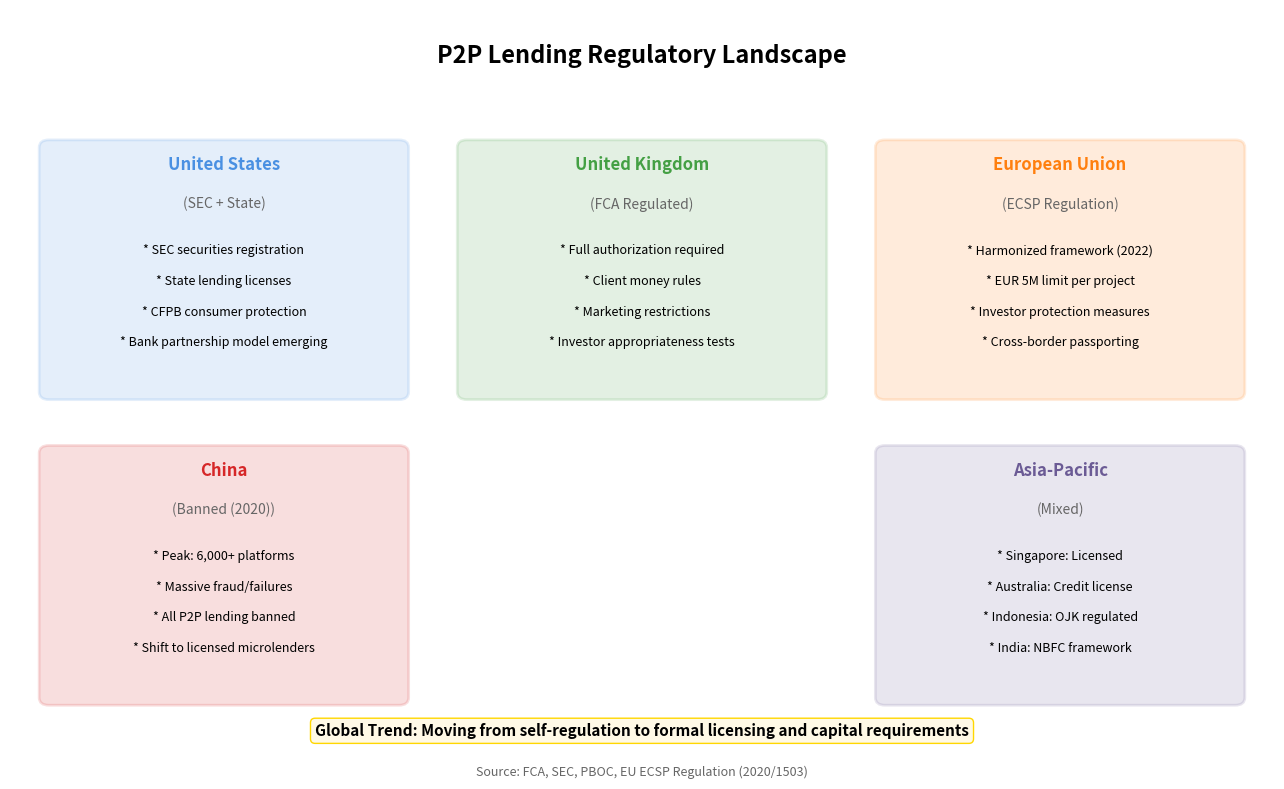

The matplotlib source for this figure: (Note: this script raises an exception after producing the figure.)
"""
P2P Regulatory Landscape
Shows global regulatory approaches to P2P lending

Output: p2p_regulatory_landscape.pdf
Module: module_01_fintech
Lesson: 7 - P2P Lending
"""

from pathlib import Path
import matplotlib.pyplot as plt
import matplotlib.patches as mpatches
import numpy as np

CHART_METADATA = {
    'title': 'P2P Regulatory Landscape',
    'module': 'module_01_fintech',
    'lesson': 7,
    'url': 'https://github.com/Digital-AI-Finance/digital-finance/tree/main/module_01_fintech/figures/p2p_regulatory_landscape'
}

plt.rcParams.update({
    'font.size': 12,
    'axes.labelsize': 12,
})

def create_chart():
    """Create P2P regulatory landscape diagram"""
    fig, ax = plt.subplots(figsize=(13, 8))
    ax.set_xlim(0, 13)
    ax.set_ylim(0, 10)
    ax.axis('off')

    # Title
    ax.text(6.5, 9.3, 'P2P Lending Regulatory Landscape', fontsize=17, fontweight='bold', ha='center')

    # Regions
    regions = [
        {
            'name': 'United States',
            'x': 2.2, 'y': 6.5,
            'color': '#4A90E2',
            'approach': 'SEC + State',
            'details': ['SEC securities registration', 'State lending licenses',
                       'CFPB consumer protection', 'Bank partnership model emerging'],
        },
        {
            'name': 'United Kingdom',
            'x': 6.5, 'y': 6.5,
            'color': '#44A044',
            'approach': 'FCA Regulated',
            'details': ['Full authorization required', 'Client money rules',
                       'Marketing restrictions', 'Investor appropriateness tests'],
        },
        {
            'name': 'European Union',
            'x': 10.8, 'y': 6.5,
            'color': '#FF7F0E',
            'approach': 'ECSP Regulation',
            'details': ['Harmonized framework (2022)', 'EUR 5M limit per project',
                       'Investor protection measures', 'Cross-border passporting'],
        },
        {
            'name': 'China',
            'x': 2.2, 'y': 2.5,
            'color': '#D62728',
            'approach': 'Banned (2020)',
            'details': ['Peak: 6,000+ platforms', 'Massive fraud/failures',
                       'All P2P lending banned', 'Shift to licensed microlenders'],
        },
        {
            'name': 'Asia-Pacific',
            'x': 10.8, 'y': 2.5,
            'color': '#6B5B95',
            'approach': 'Mixed',
            'details': ['Singapore: Licensed', 'Australia: Credit license',
                       'Indonesia: OJK regulated', 'India: NBFC framework'],
        },
    ]

    for region in regions:
        # Box
        box = mpatches.FancyBboxPatch((region['x']-1.8, region['y']-1.5), 3.6, 3.2,
                                       boxstyle='round,pad=0.1',
                                       facecolor=region['color'], alpha=0.15,
                                       edgecolor=region['color'], lw=2)
        ax.add_patch(box)
        ax.text(region['x'], region['y']+1.4, region['name'], ha='center',
               fontsize=12, fontweight='bold', color=region['color'])
        ax.text(region['x'], region['y']+0.9, f"({region['approach']})", ha='center',
               fontsize=10, color='#666666')

        for i, detail in enumerate(region['details']):
            ax.text(region['x'], region['y']+0.3-i*0.4, f'* {detail}', ha='center', fontsize=9)

    # Key trend
    trend = "Global Trend: Moving from self-regulation to formal licensing and capital requirements"
    ax.text(6.5, 0.5, trend, ha='center', fontsize=11, fontweight='bold',
           bbox=dict(boxstyle='round', facecolor='#FFF9E6', edgecolor='#FFD700'))

    # Source
    fig.text(0.5, 0.02, 'Source: FCA, SEC, PBOC, EU ECSP Regulation (2020/1503)',
            fontsize=9, ha='center', style='italic', color='#666666')

    plt.tight_layout()

    output_path = Path(__file__).parent / 'p2p_regulatory_landscape.pdf'
    plt.savefig(output_path, format='pdf', dpi=300, bbox_inches='tight')
    plt.close()
    print(f"Chart saved to: {output_path}")
    return output_path

if __name__ == '__main__':
    create_chart()
